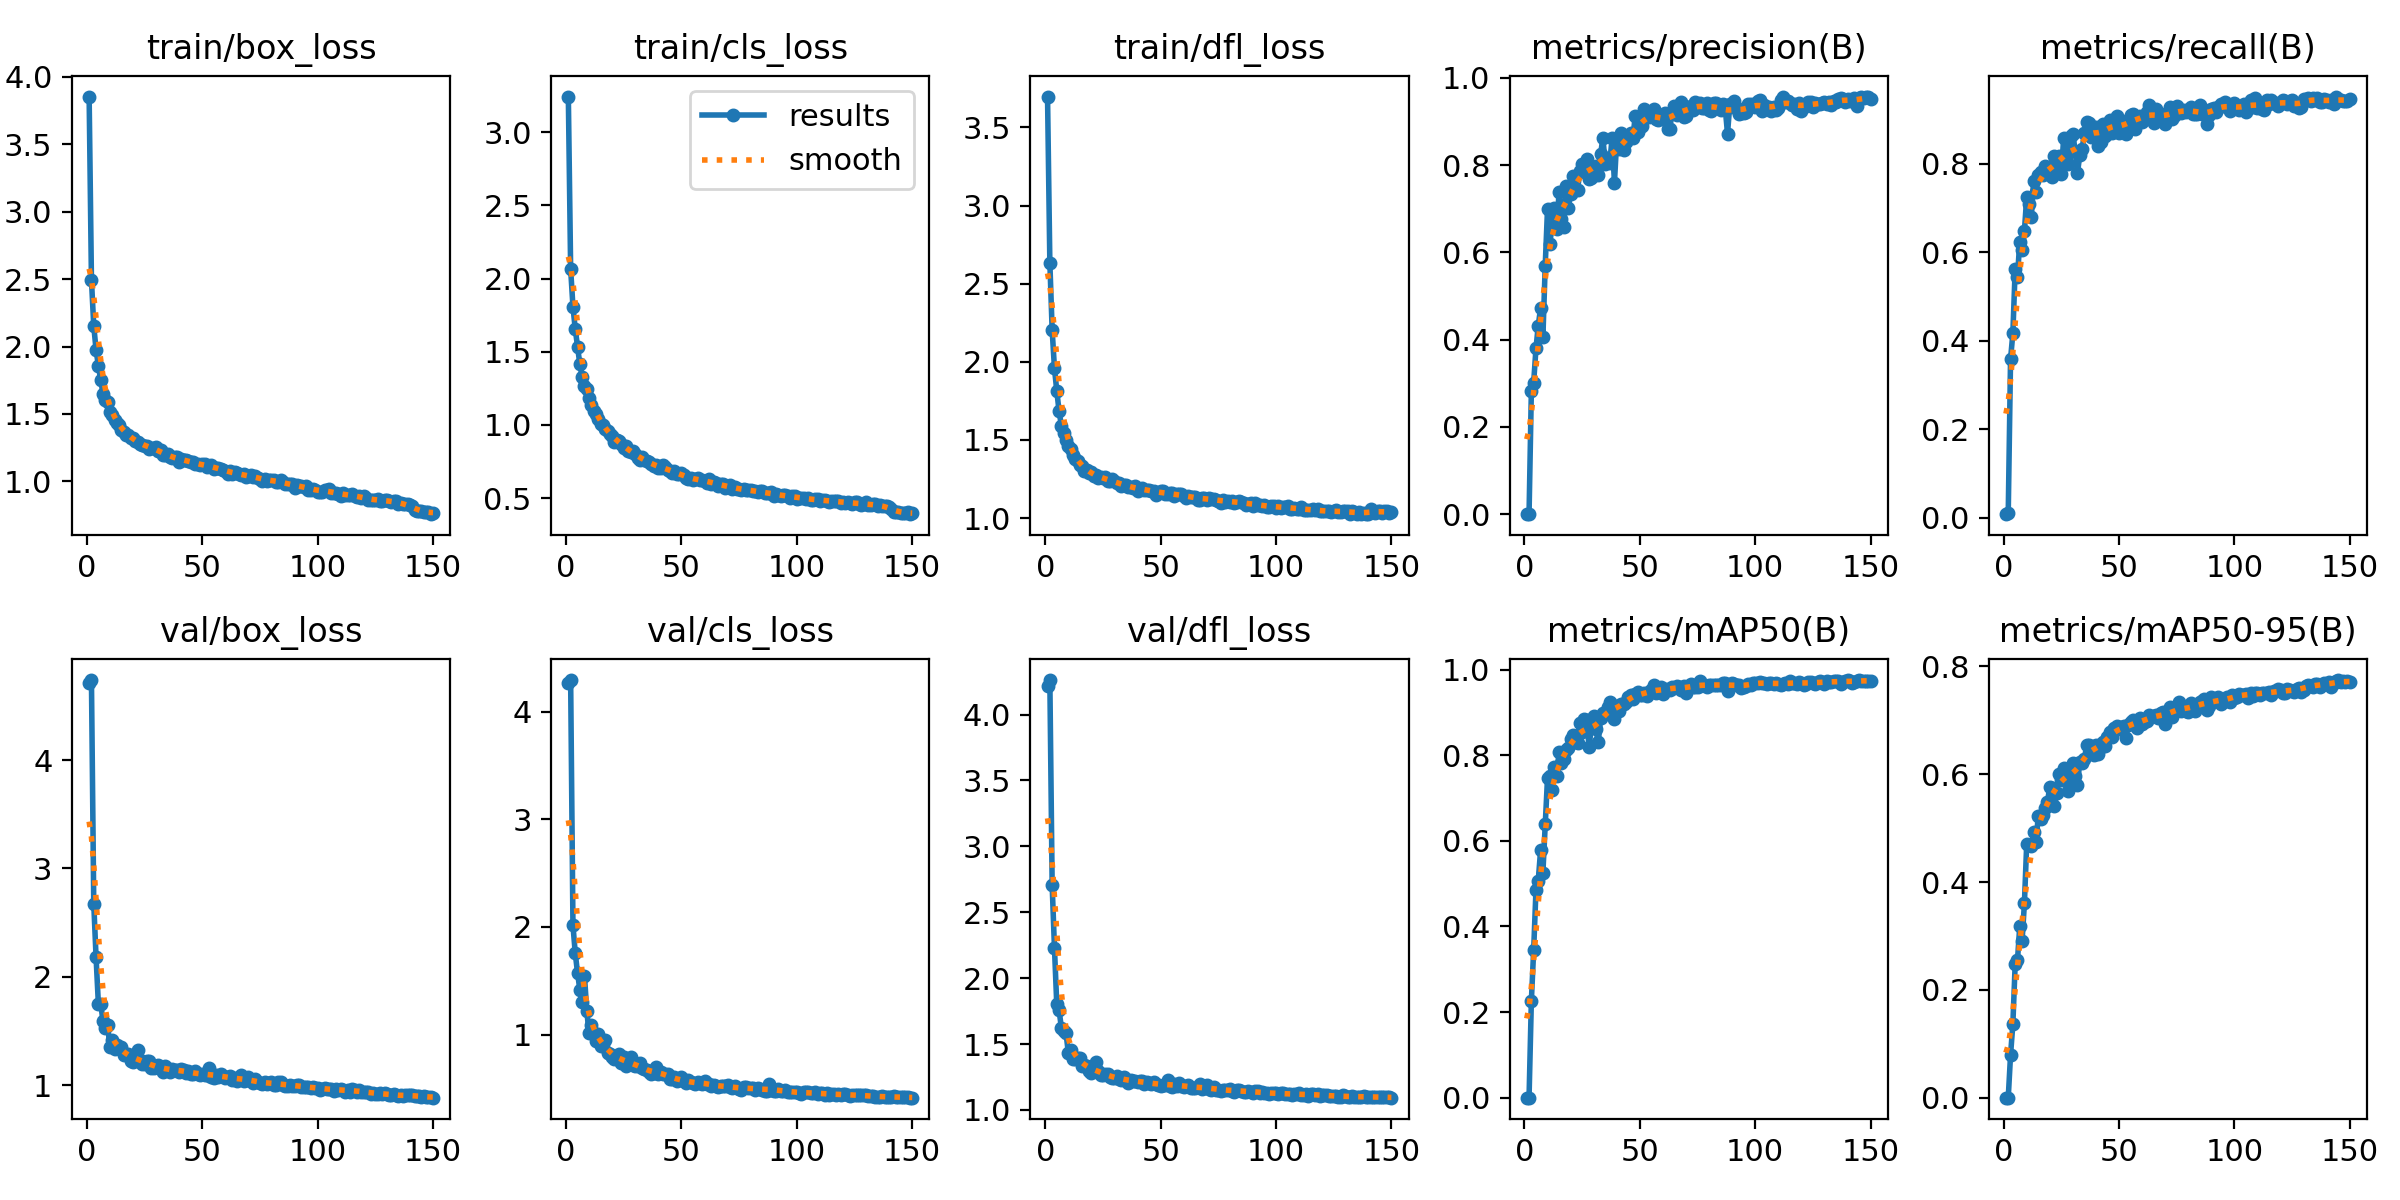

The file beside this chart, header and first rows:
epoch, train/box_loss, train/cls_loss, train/dfl_loss, metrics/precision(B), metrics/recall(B), metrics/mAP50(B), metrics/mAP50-95(B), val/box_loss, val/cls_loss, val/dfl_loss, lr/pg0, lr/pg1, lr/pg2
1, 3.852, 3.244, 3.698, 0.00024, 0.00794, 0.00021, 7e-05, 4.707, 4.268, 4.213, 0.0004658, 0.0004658, 0.0004658
2, 2.494, 2.065, 2.635, 0.00027, 0.01111, 0.00017, 5e-05, 4.739, 4.293, 4.262, 0.0009359, 0.0009359, 0.0009359
3, 2.153, 1.809, 2.204, 0.2827, 0.359, 0.2259, 0.07931, 2.676, 2.015, 2.708, 0.0014, 0.0014, 0.0014
4, 1.975, 1.655, 1.958, 0.3016, 0.4169, 0.3446, 0.1365, 2.181, 1.756, 2.23, 0.001401, 0.001401, 0.001401
5, 1.858, 1.532, 1.814, 0.3799, 0.5619, 0.4848, 0.2473, 1.751, 1.569, 1.801, 0.001391, 0.001391, 0.001391
6, 1.754, 1.413, 1.684, 0.4324, 0.5449, 0.5071, 0.2551, 1.752, 1.416, 1.757, 0.001382, 0.001382, 0.001382
7, 1.65, 1.329, 1.591, 0.4728, 0.6246, 0.5781, 0.3187, 1.592, 1.3, 1.623, 0.001372, 0.001372, 0.001372
8, 1.6, 1.263, 1.544, 0.4055, 0.6044, 0.5259, 0.2911, 1.525, 1.543, 1.599, 0.001363, 0.001363, 0.001363
9, 1.587, 1.242, 1.497, 0.5686, 0.6478, 0.6386, 0.3603, 1.551, 1.215, 1.585, 0.001354, 0.001354, 0.001354
10, 1.514, 1.182, 1.458, 0.6993, 0.7248, 0.7462, 0.4706, 1.354, 1.012, 1.435, 0.001344, 0.001344, 0.001344
11, 1.493, 1.139, 1.44, 0.6188, 0.7094, 0.7511, 0.4693, 1.417, 1.084, 1.452, 0.001335, 0.001335, 0.001335
12, 1.459, 1.093, 1.402, 0.6636, 0.6803, 0.7177, 0.4662, 1.33, 1.013, 1.387, 0.001325, 0.001325, 0.001325
13, 1.434, 1.075, 1.377, 0.7025, 0.761, 0.772, 0.4924, 1.368, 0.9382, 1.389, 0.001316, 0.001316, 0.001316
14, 1.421, 1.038, 1.365, 0.6526, 0.7376, 0.7508, 0.4738, 1.35, 1.001, 1.395, 0.001306, 0.001306, 0.001306
15, 1.379, 1.007, 1.34, 0.7376, 0.7739, 0.8069, 0.5217, 1.35, 0.8976, 1.395, 0.001297, 0.001297, 0.001297
16, 1.368, 0.9985, 1.332, 0.6765, 0.7814, 0.782, 0.5162, 1.279, 0.8938, 1.337, 0.001288, 0.001288, 0.001288
17, 1.346, 0.9704, 1.3, 0.6578, 0.7745, 0.7921, 0.5235, 1.288, 0.9524, 1.344, 0.001278, 0.001278, 0.001278
18, 1.343, 0.9578, 1.307, 0.7511, 0.7944, 0.8121, 0.5375, 1.286, 0.8284, 1.332, 0.001269, 0.001269, 0.001269
19, 1.319, 0.9377, 1.291, 0.7019, 0.7883, 0.8178, 0.5488, 1.222, 0.8198, 1.297, 0.001259, 0.001259, 0.001259
20, 1.319, 0.9247, 1.294, 0.7347, 0.7925, 0.8369, 0.5767, 1.215, 0.7939, 1.284, 0.00125, 0.00125, 0.00125
21, 1.298, 0.8826, 1.271, 0.776, 0.7706, 0.8476, 0.5749, 1.237, 0.7732, 1.295, 0.00124, 0.00124, 0.00124
22, 1.292, 0.8965, 1.275, 0.7453, 0.8173, 0.8299, 0.5418, 1.322, 0.7862, 1.361, 0.001231, 0.001231, 0.001231
23, 1.281, 0.8934, 1.253, 0.7421, 0.7872, 0.8285, 0.5655, 1.23, 0.8148, 1.292, 0.001221, 0.001221, 0.001221
24, 1.274, 0.8682, 1.263, 0.7858, 0.8176, 0.8744, 0.6002, 1.193, 0.7325, 1.266, 0.001212, 0.001212, 0.001212
25, 1.261, 0.8434, 1.253, 0.8016, 0.7763, 0.8533, 0.5891, 1.192, 0.7888, 1.262, 0.001203, 0.001203, 0.001203
26, 1.265, 0.853, 1.262, 0.785, 0.8585, 0.8838, 0.6108, 1.224, 0.71, 1.276, 0.001193, 0.001193, 0.001193
27, 1.24, 0.8224, 1.235, 0.8134, 0.8139, 0.8818, 0.6082, 1.218, 0.7426, 1.271, 0.001184, 0.001184, 0.001184
28, 1.247, 0.8132, 1.236, 0.7685, 0.7995, 0.8186, 0.5696, 1.159, 0.791, 1.252, 0.001174, 0.001174, 0.001174
29, 1.251, 0.823, 1.25, 0.7704, 0.8641, 0.8658, 0.5998, 1.161, 0.7133, 1.243, 0.001165, 0.001165, 0.001165
30, 1.252, 0.8042, 1.234, 0.7968, 0.8684, 0.8924, 0.6215, 1.172, 0.7036, 1.24, 0.001156, 0.001156, 0.001156
31, 1.226, 0.7715, 1.225, 0.7982, 0.8288, 0.8599, 0.5964, 1.187, 0.7043, 1.257, 0.001146, 0.001146, 0.001146
32, 1.23, 0.7621, 1.226, 0.7781, 0.7798, 0.8296, 0.5806, 1.151, 0.7361, 1.234, 0.001137, 0.001137, 0.001137
33, 1.197, 0.7784, 1.205, 0.825, 0.82, 0.8879, 0.6234, 1.123, 0.6873, 1.225, 0.001127, 0.001127, 0.001127
34, 1.192, 0.7619, 1.21, 0.8627, 0.8328, 0.8988, 0.6203, 1.18, 0.6823, 1.252, 0.001118, 0.001118, 0.001118
35, 1.2, 0.7555, 1.214, 0.8036, 0.8707, 0.8969, 0.6279, 1.152, 0.6662, 1.228, 0.001108, 0.001108, 0.001108
36, 1.184, 0.7439, 1.202, 0.8155, 0.8957, 0.913, 0.655, 1.116, 0.6504, 1.207, 0.001099, 0.001099, 0.001099
37, 1.174, 0.7352, 1.198, 0.8059, 0.8929, 0.9249, 0.6543, 1.147, 0.6295, 1.227, 0.001089, 0.001089, 0.001089
38, 1.178, 0.7191, 1.192, 0.8632, 0.8612, 0.9128, 0.6496, 1.139, 0.6385, 1.222, 0.00108, 0.00108, 0.00108
39, 1.183, 0.7242, 1.202, 0.7598, 0.8784, 0.8849, 0.6353, 1.141, 0.6975, 1.221, 0.001071, 0.001071, 0.001071
40, 1.148, 0.7035, 1.173, 0.8584, 0.8842, 0.9137, 0.6549, 1.124, 0.6305, 1.212, 0.001061, 0.001061, 0.001061
41, 1.164, 0.7047, 1.189, 0.837, 0.8398, 0.9021, 0.6371, 1.146, 0.656, 1.221, 0.001052, 0.001052, 0.001052
42, 1.161, 0.725, 1.189, 0.8747, 0.8489, 0.9194, 0.6512, 1.14, 0.6357, 1.223, 0.001042, 0.001042, 0.001042
43, 1.158, 0.7129, 1.181, 0.8352, 0.8893, 0.9193, 0.6599, 1.113, 0.6309, 1.2, 0.001033, 0.001033, 0.001033
44, 1.155, 0.6933, 1.179, 0.852, 0.8638, 0.924, 0.6521, 1.126, 0.6327, 1.21, 0.001023, 0.001023, 0.001023
45, 1.144, 0.6888, 1.178, 0.8657, 0.891, 0.9367, 0.6687, 1.105, 0.5862, 1.201, 0.001014, 0.001014, 0.001014
46, 1.142, 0.6734, 1.176, 0.873, 0.8989, 0.9414, 0.6779, 1.105, 0.585, 1.199, 0.001005, 0.001005, 0.001005
47, 1.127, 0.6865, 1.174, 0.8618, 0.8702, 0.9318, 0.6697, 1.128, 0.6056, 1.213, 0.0009952, 0.0009952, 0.0009952
48, 1.127, 0.6616, 1.15, 0.9127, 0.891, 0.9431, 0.6855, 1.104, 0.5697, 1.196, 0.0009857, 0.0009857, 0.0009857
49, 1.123, 0.6654, 1.162, 0.8752, 0.9086, 0.9468, 0.6893, 1.089, 0.5773, 1.191, 0.0009763, 0.0009763, 0.0009763
50, 1.132, 0.6709, 1.173, 0.8878, 0.8697, 0.941, 0.6831, 1.098, 0.6014, 1.186, 0.0009669, 0.0009669, 0.0009669
51, 1.131, 0.6601, 1.171, 0.8903, 0.8771, 0.9397, 0.6872, 1.089, 0.571, 1.191, 0.0009574, 0.0009574, 0.0009574
52, 1.109, 0.6385, 1.153, 0.928, 0.8915, 0.9447, 0.6901, 1.093, 0.5514, 1.188, 0.000948, 0.000948, 0.000948
53, 1.115, 0.6293, 1.151, 0.9126, 0.8686, 0.9372, 0.6676, 1.155, 0.5742, 1.229, 0.0009386, 0.0009386, 0.0009386
54, 1.119, 0.6349, 1.161, 0.9101, 0.899, 0.9485, 0.6916, 1.079, 0.5589, 1.179, 0.0009291, 0.0009291, 0.0009291
55, 1.095, 0.6234, 1.158, 0.9127, 0.9111, 0.9526, 0.6961, 1.07, 0.5474, 1.173, 0.0009197, 0.0009197, 0.0009197
56, 1.101, 0.6281, 1.143, 0.9281, 0.9122, 0.9637, 0.7005, 1.093, 0.5392, 1.196, 0.0009103, 0.0009103, 0.0009103
57, 1.103, 0.6346, 1.154, 0.9064, 0.878, 0.946, 0.699, 1.078, 0.5562, 1.179, 0.0009008, 0.0009008, 0.0009008
58, 1.095, 0.627, 1.152, 0.9029, 0.9045, 0.9513, 0.6866, 1.099, 0.5515, 1.201, 0.0008914, 0.0008914, 0.0008914
59, 1.086, 0.6248, 1.155, 0.9087, 0.908, 0.9581, 0.7039, 1.081, 0.5438, 1.184, 0.000882, 0.000882, 0.000882
60, 1.079, 0.6193, 1.138, 0.9049, 0.8958, 0.9422, 0.6937, 1.062, 0.5694, 1.174, 0.0008726, 0.0008726, 0.0008726
... 90 more rows
